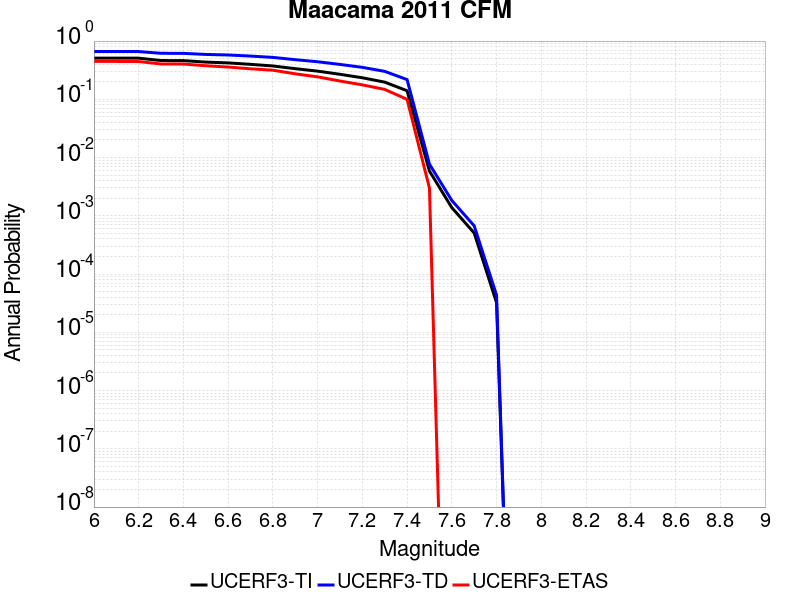

The data file committed next to this chart (first rows):
Magnitude, UCERF3-TI Prob, UCERF3-TD Prob, UCERF3-ETAS Prob
6.0, 0.5103, 0.6621, 0.447
6.1, 0.5103, 0.6621, 0.447
6.2, 0.5084, 0.6603, 0.445
6.3, 0.4631, 0.6166, 0.404
6.4, 0.4614, 0.615, 0.403
6.5, 0.4353, 0.5896, 0.377
6.6, 0.4219, 0.5764, 0.358
6.7, 0.3984, 0.5527, 0.334
6.8, 0.3738, 0.5242, 0.316
6.9, 0.3357, 0.4791, 0.274
7.0, 0.3046, 0.4415, 0.243
7.1, 0.2688, 0.3972, 0.206
7.2, 0.2343, 0.3538, 0.177
7.3, 0.1972, 0.3019, 0.148
7.4, 0.1404, 0.2181, 0.1
7.5, 0.005875, 0.007715, 0.003
7.6, 0.001384, 0.001837, 0.0
7.7, 5.0745334E-4, 6.7371584E-4, 0.0
7.8, 3.2318534E-5, 4.3525677E-5, 0.0
